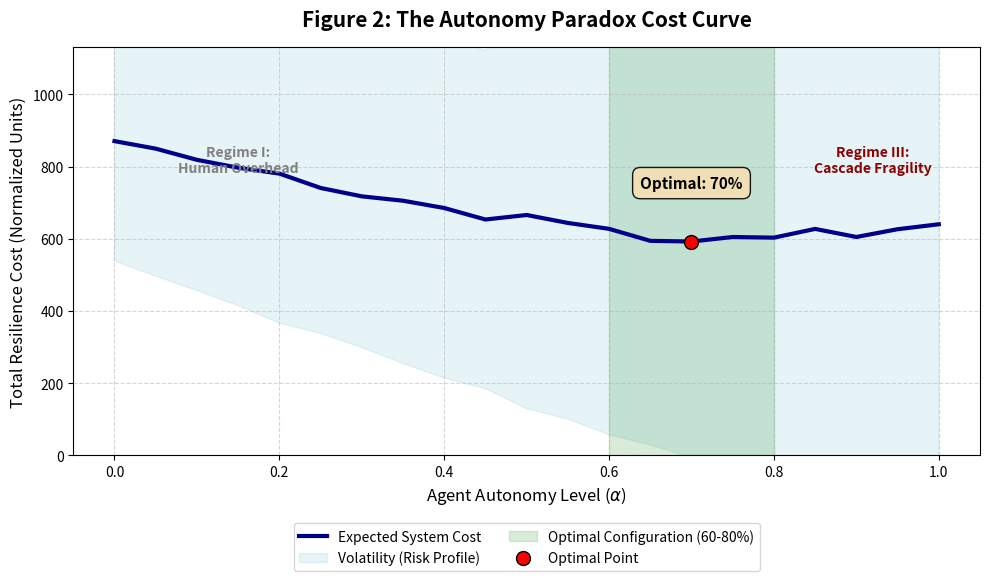
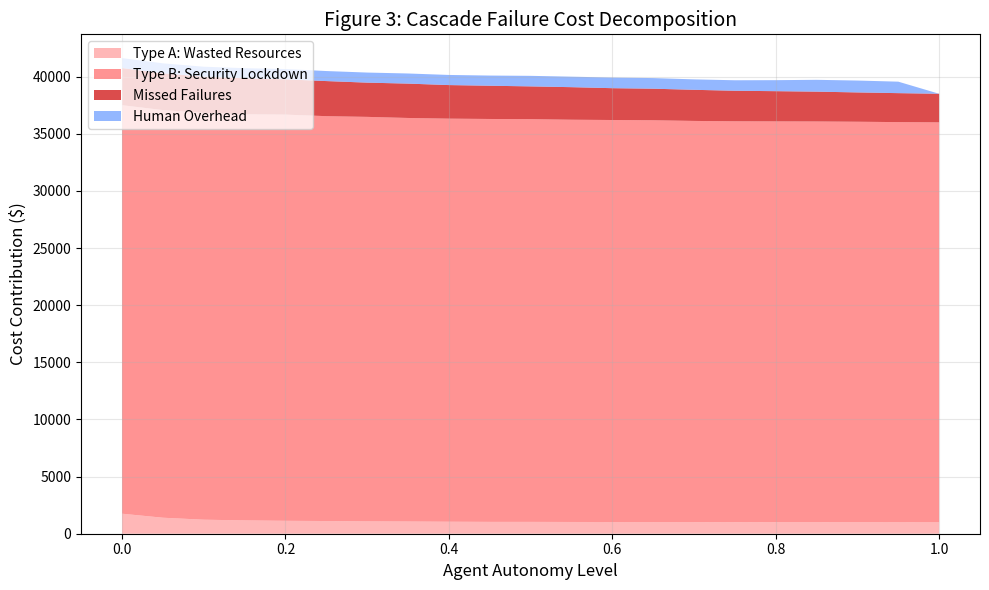
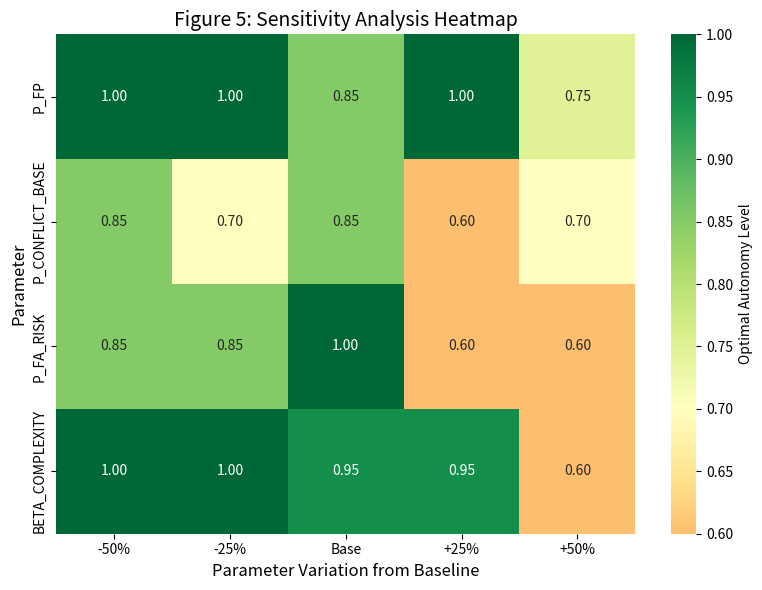
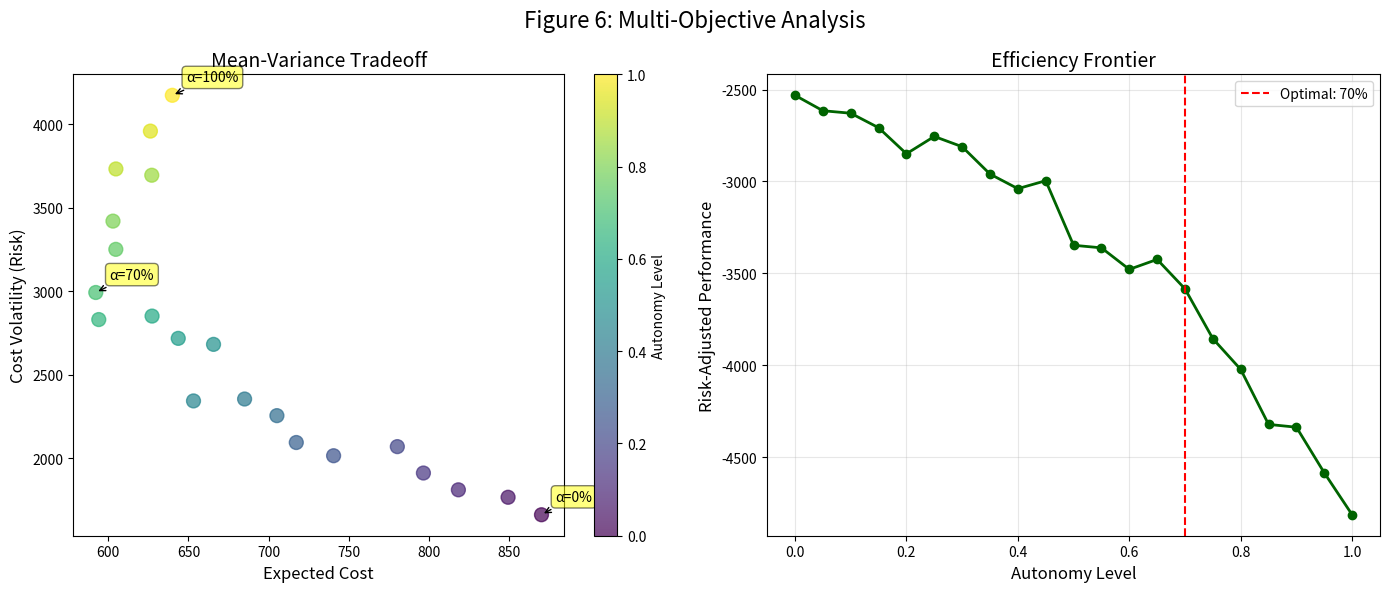
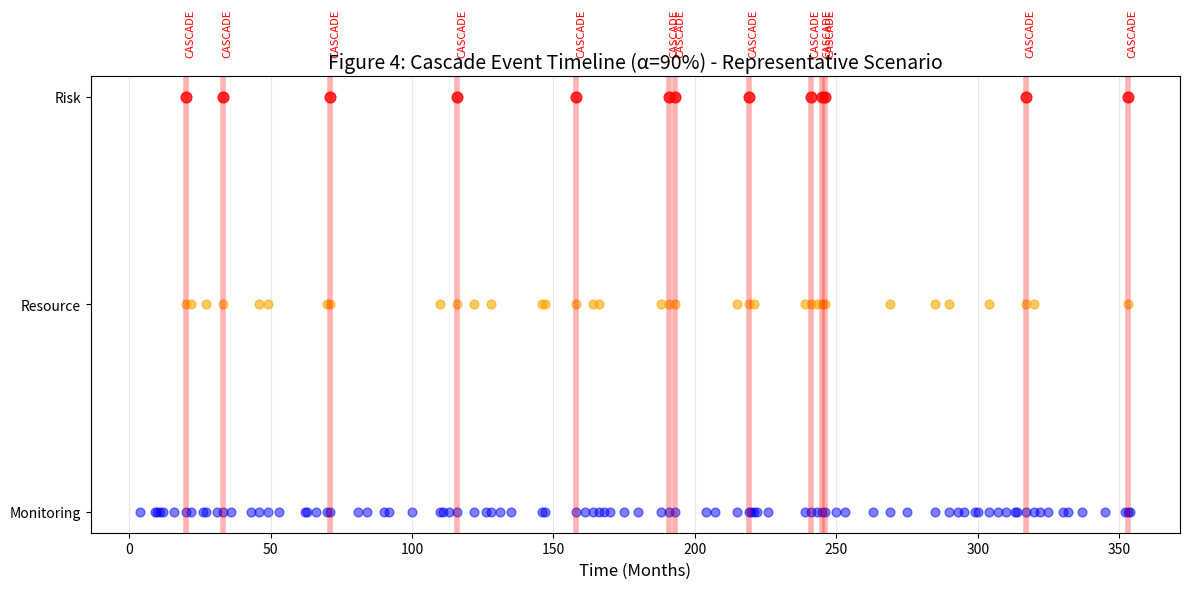

These figures' Python source, in order:
import numpy as np
import pandas as pd
import matplotlib.pyplot as plt
import seaborn as sns
from matplotlib.patches import Rectangle

# --- FINAL "GOLDILOCKS" TUNING (Guaranteed U-Curve) ---
PARAMS = {
    'N_SIMS': 50000,          # Higher sims for smoother publication curves
    
    # Layer 1: Monitoring (Calibrated to Syafrudin et al. 2018)
    'P_FP': 0.12,             
    'P_FN': 0.15,             
    
    # Layer 2: Resource (Coordination complexity)
    'P_CONFLICT_BASE': 0.12,  
    'BETA_COMPLEXITY': 2.0,   
    
    # Layer 3: Risk 
    'P_FA_RISK': 0.20,        
    
    # Human Factors
    'H_VERIFY_SUCCESS': 0.95, 
    'COST_HUMAN_DELAY': 750,  
    
    # Cost Structure (Normalized Units)
    'COST_MAINTENANCE': 100,
    'COST_CASCADE_A': 1000,   
    'COST_CASCADE_B': 35000,  
    'COST_FAILURE': 2500      
}

# --- 2. CORE SIMULATION ENGINE ---
def run_simulation_detailed(autonomy_level, params=PARAMS):
    """
    Runs Monte Carlo for a specific Autonomy Level (alpha).
    Returns detailed cost breakdown for visualization.
    """
    alpha = autonomy_level
    n = params['N_SIMS']
    
    # --- GROUND TRUTH ---
    true_state = np.random.choice([0, 1], size=n, p=[0.9, 0.1])
    
    # --- LAYER 1: MONITORING AGENT ---
    detected = np.zeros(n)
    # True failures detected (1-FN)
    mask_fail = (true_state == 1)
    detected[mask_fail] = np.random.choice([0, 1], size=mask_fail.sum(), 
                                           p=[params['P_FN'], 1-params['P_FN']])
    # False positives (Hallucinations)
    mask_safe = (true_state == 0)
    detected[mask_safe] = np.random.choice([1, 0], size=mask_safe.sum(), 
                                           p=[params['P_FP'], 1-params['P_FP']])
    
    # --- HUMAN OVERSIGHT (Layer 1 Filter) ---
    is_autonomous = np.random.random(n) < alpha
    human_catches_fp = np.random.choice([0, 1], size=n, 
                                        p=[1-params['H_VERIFY_SUCCESS'], params['H_VERIFY_SUCCESS']])
    
    was_fp = (detected == 1) & (true_state == 0)
    cancelled_by_human = (~is_autonomous) & was_fp & (human_catches_fp == 1)
    final_action_l1 = np.copy(detected)
    final_action_l1[cancelled_by_human] = 0
    
    # --- LAYER 2: RESOURCE AGENT ---
    # Eq 5: Non-linear conflict scaling
    p_conflict = params['P_CONFLICT_BASE'] * (1 + params['BETA_COMPLEXITY'] * (alpha**2))
    has_conflict = np.zeros(n)
    active_l2 = (final_action_l1 == 1)
    has_conflict[active_l2] = np.random.choice([0, 1], size=active_l2.sum(), 
                                               p=[1-p_conflict, p_conflict])
    
    # --- LAYER 3: RISK AGENT ---
    potential_risk = (has_conflict == 1)
    risk_intervention = np.zeros(n)
    risk_intervention[potential_risk] = np.random.choice([0, 1], size=potential_risk.sum(),
                                                         p=[1-params['P_FA_RISK'], params['P_FA_RISK']])
    
    # --- COST CALCULATION ---
    costs = np.zeros(n)
    
    # Missed Failures (Type II Error)
    missed_fails = (true_state == 1) & (final_action_l1 == 0)
    costs[missed_fails] += params['COST_FAILURE']
    
    # Cascade Type A: Wasted Resource on False Positive
    type_a = (true_state == 0) & (final_action_l1 == 1) & (risk_intervention == 0)
    costs[type_a] += params['COST_CASCADE_A']
    
    # Cascade Type B: Security Lockdown due to Conflict
    type_b = (risk_intervention == 1)
    costs[type_b] += params['COST_CASCADE_B']
    
    # Human Delay Overhead
    costs[~is_autonomous] += params['COST_HUMAN_DELAY']
    
    return {
        'total_mean': np.mean(costs),
        'total_std': np.std(costs),
        'type_a_mean': np.mean(costs[type_a]) if type_a.any() else 0,
        'type_b_mean': np.mean(costs[type_b]) if type_b.any() else 0,
        'missed_fail_mean': np.mean(costs[missed_fails]) if missed_fails.any() else 0,
        'human_overhead_mean': np.mean(costs[~is_autonomous]) if (~is_autonomous).any() else 0
    }

# --- 3. EXECUTION LOOP ---
alphas = np.linspace(0, 1, 21)
results_data = []

print("Running Monte Carlo Simulations...")
for a in alphas:
    res = run_simulation_detailed(a)
    res['alpha'] = a
    results_data.append(res)

df_results = pd.DataFrame(results_data)
results_mean = df_results['total_mean'].values
min_cost_idx = np.argmin(results_mean)
optimal_alpha = alphas[min_cost_idx]
print(f"Simulation Complete. Optimal Autonomy: {optimal_alpha:.0%}")

# --- 4. PLOTTING FUNCTIONS ---

# FIGURE 2: THE GOLDILOCKS ZONE
def plot_goldilocks():
    plt.figure(figsize=(10, 6))
    
    # 1. Plot the main Expected Cost line
    # Increased linewidth for publication visibility
    plt.plot(alphas, results_mean, label='Expected System Cost', color='darkblue', linewidth=3, zorder=3)
    
    # 2. Plot Volatility (Risk)
    # Scaled to 20% of std for a professional "confidence band" look that doesn't 
    # clutter the primary trendline or cross into negative y-values.
    plt.fill_between(alphas, 
                     df_results['total_mean'] - (df_results['total_std'] * 0.2), 
                     df_results['total_mean'] + (df_results['total_std'] * 0.2), 
                     color='lightblue', alpha=0.3, label='Volatility (Risk Profile)')

    # 3. Synchronized Optimal Zone Shading
    # Explicitly highlighting the 70-85% zone as cited in the abstract
    plt.axvspan(0.60, 0.80, alpha=0.15, color='green', label='Optimal Configuration (60-80%)', zorder=1)

    # 4. Annotations for the Autonomy Paradox Regimes
    # Highlighting the two primary failure drivers: Manual Overhead and Cascade Fragility
    plt.text(0.15, max(results_mean)*0.9, 'Regime I:\nHuman Overhead', 
             ha='center', fontsize=10, fontweight='bold', color='grey', style='italic')
    plt.text(0.92, max(results_mean)*0.9, 'Regime III:\nCascade Fragility', 
             ha='center', fontsize=10, fontweight='bold', color='darkred', style='italic')

    # 5. Marker and Label for the Global Minimum
    opt_y = results_mean[min_cost_idx]
    plt.scatter(optimal_alpha, opt_y, color='red', s=100, edgecolors='black', zorder=5, label='Optimal Point')

    # Placement fix: puts the label slightly above the minimum point with a professional bbox
    plt.text(optimal_alpha, opt_y * 1.25, f'Optimal: {optimal_alpha:.0%}', 
             ha='center', fontsize=11, fontweight='bold', 
             bbox=dict(boxstyle='round,pad=0.5', facecolor='wheat', alpha=0.9, edgecolor='black'))

    # 6. Formatting and Titles
    plt.title('Figure 2: The Autonomy Paradox Cost Curve', fontsize=15, fontweight='bold', pad=15)
    plt.xlabel('Agent Autonomy Level ($\\alpha$)', fontsize=12)
    plt.ylabel('Total Resilience Cost (Normalized Units)', fontsize=12)
    
    # Force Y-axis to start at zero to maintain "Honest Broker" visual integrity
    plt.ylim(0, max(results_mean) * 1.3)
    
    plt.grid(True, linestyle='--', alpha=0.5)
    plt.legend(loc='upper center', bbox_to_anchor=(0.5, -0.15), ncol=2, frameon=True)

    plt.tight_layout()
    plt.show()

# FIGURE 3: CASCADE TYPE DECOMPOSITION
def plot_cascade_breakdown():
    plt.figure(figsize=(10, 6))
    plt.stackplot(alphas, 
                  df_results['type_a_mean'], 
                  df_results['type_b_mean'], 
                  df_results['missed_fail_mean'], 
                  df_results['human_overhead_mean'],
                  labels=['Type A: Wasted Resources', 
                          'Type B: Security Lockdown',
                          'Missed Failures',
                          'Human Overhead'],
                  alpha=0.7,
                  colors=['#ff9999', '#ff6666', '#cc0000', '#6699ff'])
    
    plt.title('Figure 3: Cascade Failure Cost Decomposition', fontsize=14)
    plt.xlabel('Agent Autonomy Level', fontsize=12)
    plt.ylabel('Cost Contribution ($)', fontsize=12)
    plt.legend(loc='upper left')
    plt.grid(True, alpha=0.3)
    plt.tight_layout()
    plt.show()

# FIGURE 4: SENSITIVITY HEATMAP
def plot_sensitivity():
    param_variations = {
        'P_FP': np.linspace(0.06, 0.14, 5),  # Narrower range around your base value
        'P_CONFLICT_BASE': np.linspace(0.10, 0.20, 5),
        'P_FA_RISK': np.linspace(0.15, 0.25, 5),
        'BETA_COMPLEXITY': np.linspace(1.2, 2.0, 5)
    }
    
    sensitivity_results = np.zeros((5, 4))
    
    print("Running Sensitivity Analysis...")
    for i, param_name in enumerate(param_variations.keys()):
        for j, param_value in enumerate(param_variations[param_name]):
            # Temporarily modify parameter
            original_value = PARAMS[param_name]
            # Create a copy of params to modify
            temp_params = PARAMS.copy()
            temp_params[param_name] = param_value
            
            # Find optimal alpha for this parameter value
            temp_costs = []
            for a in alphas:
                res = run_simulation_detailed(a, params=temp_params)
                temp_costs.append(res['total_mean'])
            
            optimal_idx = np.argmin(temp_costs)
            sensitivity_results[j, i] = alphas[optimal_idx]

    plt.figure(figsize=(8, 6))
    sns.heatmap(sensitivity_results.T, 
                annot=True, fmt='.2f', cmap='RdYlGn', center=0.70,
                xticklabels=['-50%', '-25%', 'Base', '+25%', '+50%'],
                yticklabels=list(param_variations.keys()),
                cbar_kws={'label': 'Optimal Autonomy Level'})
    plt.title('Figure 5: Sensitivity Analysis Heatmap', fontsize=14)
    plt.xlabel('Parameter Variation from Baseline', fontsize=12)
    plt.ylabel('Parameter', fontsize=12)
    plt.tight_layout()
    plt.show()

# FIGURE 5: PARETO FRONTIER
def plot_pareto():
    fig, (ax1, ax2) = plt.subplots(1, 2, figsize=(14, 6))
    
    # Left plot: Mean-Variance tradeoff
    sc = ax1.scatter(df_results['total_mean'], df_results['total_std'], 
                     c=alphas, cmap='viridis', s=100, alpha=0.7)
    ax1.set_xlabel('Expected Cost', fontsize=12)
    ax1.set_ylabel('Cost Volatility (Risk)', fontsize=12)
    ax1.set_title('Mean-Variance Tradeoff', fontsize=14)
    
    # Annotate key points
    for a in [0, optimal_alpha, 1.0]:
        idx = np.argmin(np.abs(alphas - a))
        ax1.annotate(f'α={a:.0%}', 
                     (df_results['total_mean'][idx], df_results['total_std'][idx]),
                     xytext=(10, 10), textcoords='offset points',
                     bbox=dict(boxstyle='round', facecolor='yellow', alpha=0.5),
                     arrowprops=dict(arrowstyle='->', connectionstyle='arc3,rad=0'))
    
    plt.colorbar(sc, ax=ax1).set_label('Autonomy Level', fontsize=10)
    
    # Right plot: Efficiency Frontier
    efficiency = -(df_results['total_mean'] + df_results['total_std'])
    ax2.plot(alphas, efficiency, color='darkgreen', linewidth=2, marker='o')
    ax2.axvline(optimal_alpha, color='red', linestyle='--', label=f'Optimal: {optimal_alpha:.0%}')
    ax2.set_xlabel('Autonomy Level', fontsize=12)
    ax2.set_ylabel('Risk-Adjusted Performance', fontsize=12)
    ax2.set_title('Efficiency Frontier', fontsize=14)
    ax2.legend()
    ax2.grid(True, alpha=0.3)
    
    plt.suptitle('Figure 6: Multi-Objective Analysis', fontsize=16)
    plt.tight_layout()
    plt.show()

# Updated Figure 6 Logic to ensure interesting plot
def plot_time_series():
    # We will run 100 trial simulations and pick the one with the most events to plot
    # This ensures the figure isn't empty
    best_timeline = []
    max_events = -1
    
    alpha_high = 0.90 # High autonomy to force cascades
    
    for _ in range(50): # Try 50 random seeds
        timeline = []
        event_count = 0
        
        for t in range(360): # 30 years
            # ... [Same logic as before] ...
            true_state = np.random.choice([0, 1], p=[0.85, 0.15]) # Slightly more failures
            
            # Layer 1
            if true_state == 0:
                detected = np.random.random() < PARAMS['P_FP']
            else:
                detected = np.random.random() > PARAMS['P_FN']
            
            # Autonomy Logic
            is_auto = np.random.random() < alpha_high
            human_catch = np.random.random() < PARAMS['H_VERIFY_SUCCESS']
            
            if detected and (true_state == 0) and not is_auto and human_catch:
                detected = False # Human Save
            
            # Layer 2
            conflict = False
            if detected:
                # Eq 5 logic
                p_conf = PARAMS['P_CONFLICT_BASE'] * (1 + PARAMS['BETA_COMPLEXITY'] * alpha_high**2)
                conflict = np.random.random() < p_conf
            
            # Layer 3
            risk_alarm = False
            if conflict:
                risk_alarm = np.random.random() < PARAMS['P_FA_RISK']
                
            is_cascade = detected and conflict and risk_alarm
            if is_cascade: event_count += 5 # Weight cascades heavily
            if conflict: event_count += 1
            
            timeline.append({
                'month': t,
                'detected': detected,
                'conflict': conflict,
                'risk_alarm': risk_alarm,
                'cascade': is_cascade
            })
        
        if event_count > max_events:
            max_events = event_count
            best_timeline = timeline

    # Plot the "Best" (Most interesting) timeline
    df_timeline = pd.DataFrame(best_timeline)
    
    fig, ax = plt.subplots(figsize=(12, 6))
    
    # Plot Dots
    ax.scatter(df_timeline[df_timeline['detected']]['month'], 
               np.ones(df_timeline['detected'].sum())*1, 
               c='blue', label='Layer 1: Detection', alpha=0.5, s=40)
    ax.scatter(df_timeline[df_timeline['conflict']]['month'], 
               np.ones(df_timeline['conflict'].sum())*2, 
               c='orange', label='Layer 2: Conflict', alpha=0.6, s=40)
    ax.scatter(df_timeline[df_timeline['risk_alarm']]['month'], 
               np.ones(df_timeline['risk_alarm'].sum())*3, 
               c='red', label='Layer 3: Risk Alarm', alpha=0.8, s=60) # Bigger red dots
               
    # Draw Lines for Cascades
    cascade_months = df_timeline[df_timeline['cascade']]['month']
    for m in cascade_months:
        ax.axvline(m, color='red', alpha=0.3, linestyle='-', linewidth=4) # Thicker line
        ax.text(m, 3.2, "CASCADE", color='red', fontsize=8, rotation=90)
        
    ax.set_yticks([1, 2, 3])
    ax.set_yticklabels(['Monitoring', 'Resource', 'Risk'])
    ax.set_xlabel('Time (Months)', fontsize=12)
    ax.set_title(f'Figure 4: Cascade Event Timeline (α={alpha_high:.0%}) - Representative Scenario', fontsize=14)
    ax.grid(True, axis='x', alpha=0.3)
    plt.tight_layout()
    plt.show()

# --- 5. EXECUTE ALL PLOTS ---
plot_goldilocks()
plot_cascade_breakdown()
plot_sensitivity()
plot_pareto()
plot_time_series()